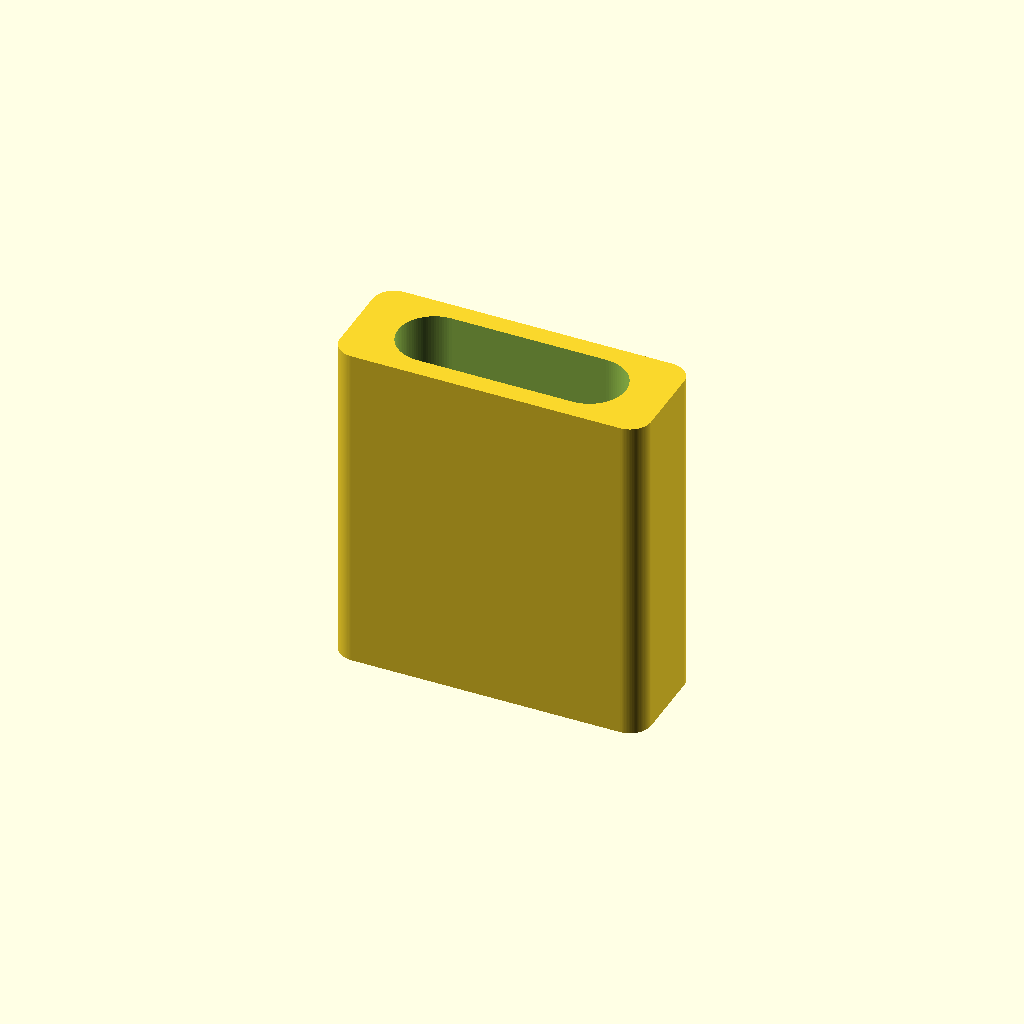
Cell 1: rendered with the file's own defaults.
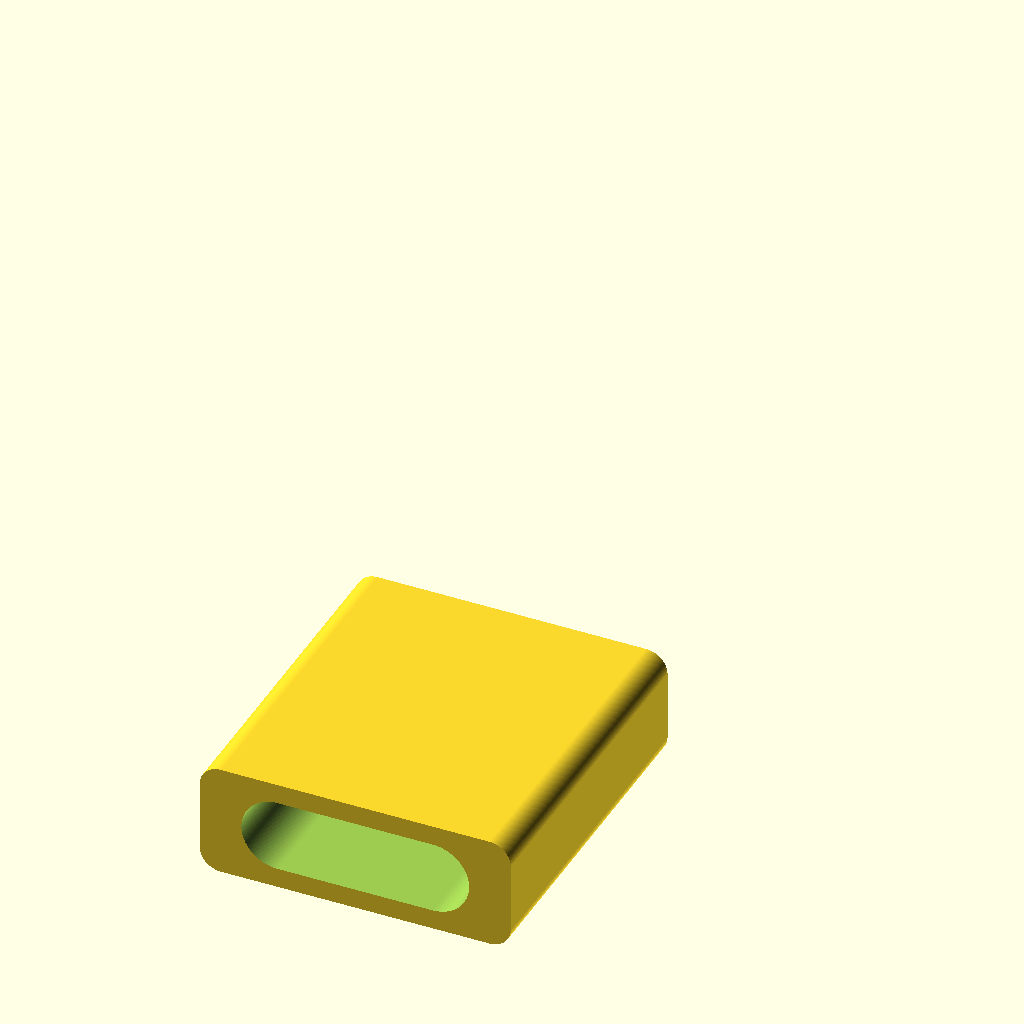
Cell 2 — print_orientation set to false, the other parameters unchanged.
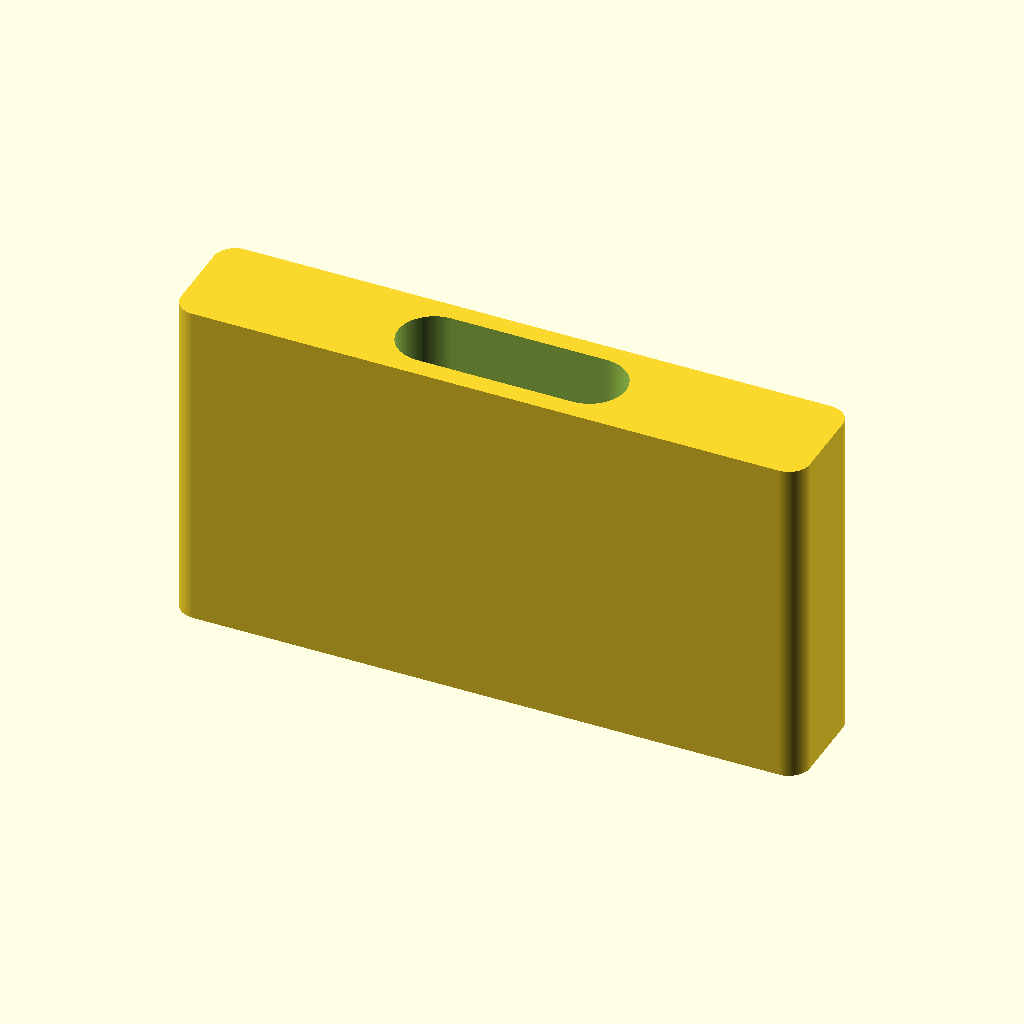
Cell 3: the same model with usb_a_width = 24.
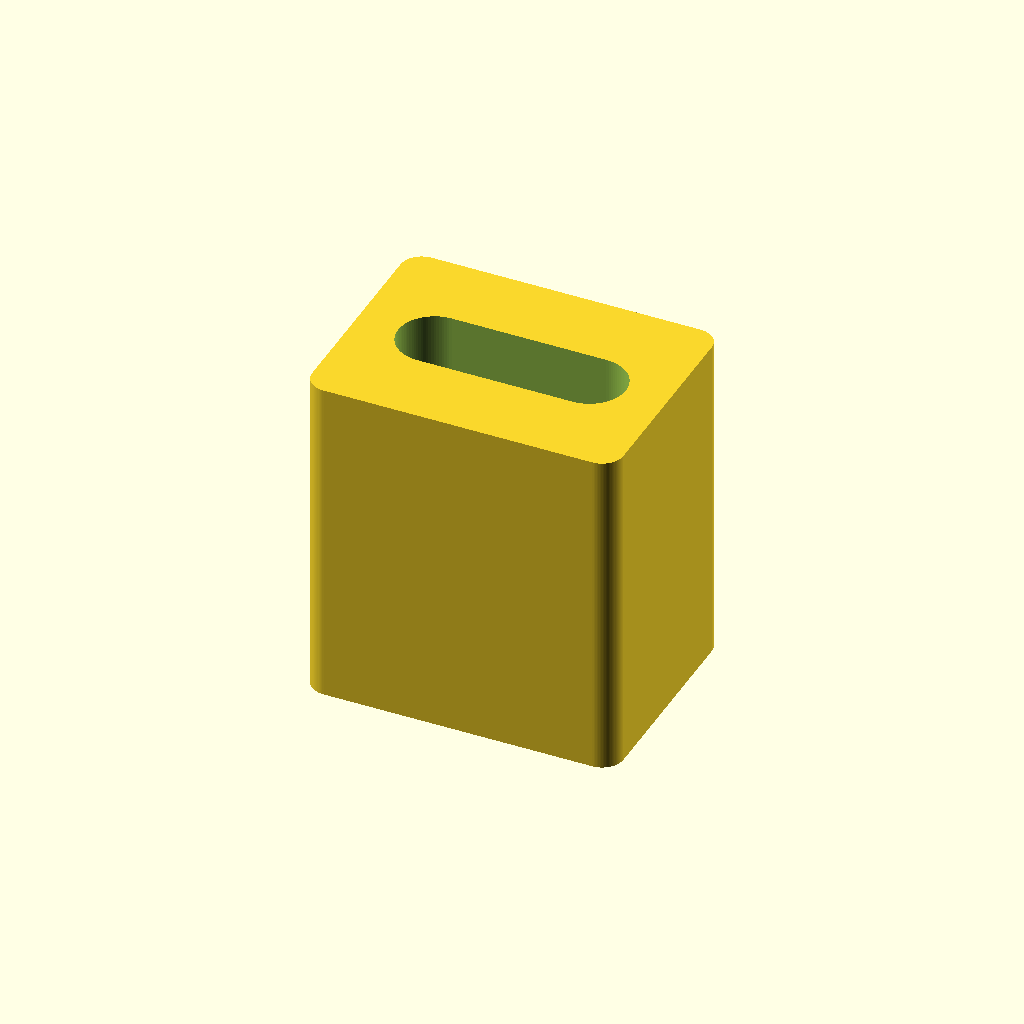
Cell 4: the same model with usb_a_height = 9.
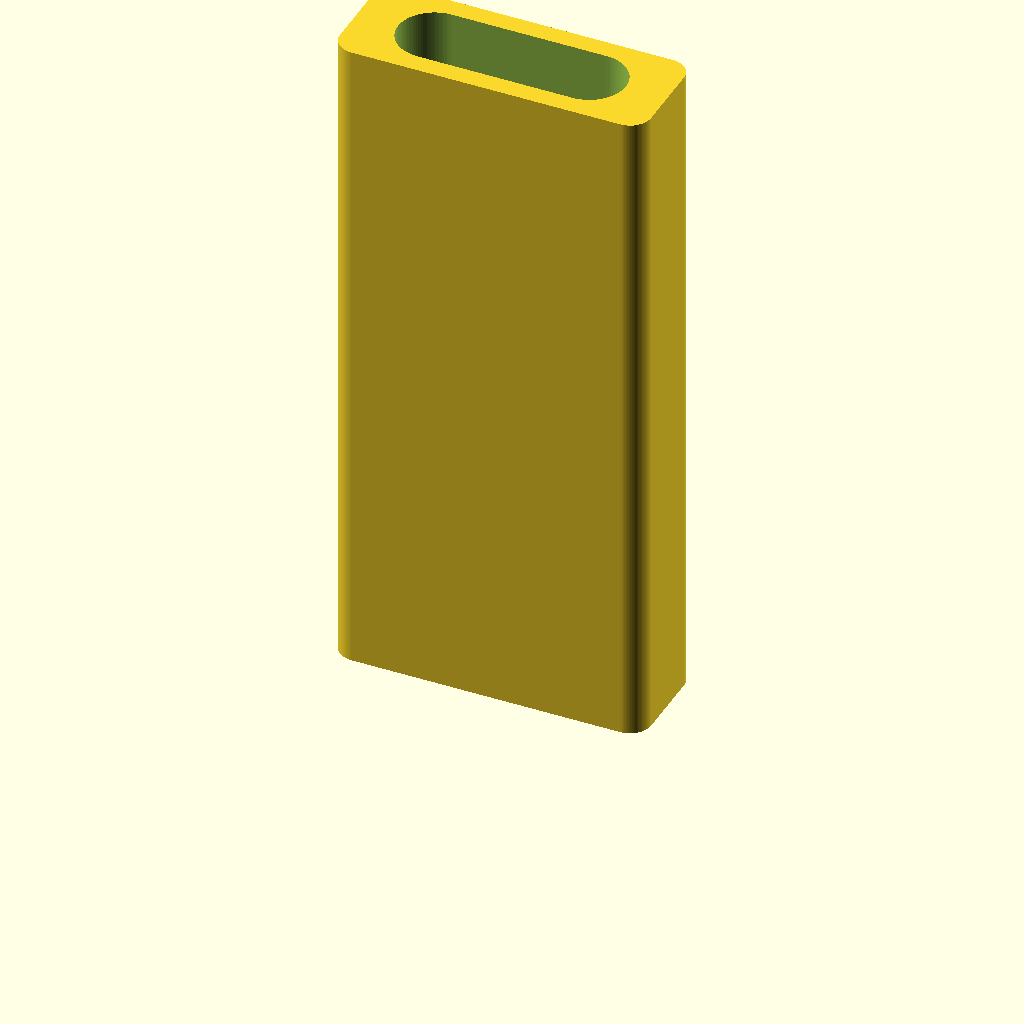
Cell 5: the same model with block_length = 25.4.
All cells are drawn from one camera (rotation 55°, 0°, 25°, orthographic, colour scheme Cornfield), so only the parameter changes between them.
OpenSCAD source file models/usb-a-to-c-storage-adapter/usb-a-to-c-storage-adapter.scad:
// USB-A hole → USB-C drive storage adapter
// Solid block sized like a USB-A plug with a USB-C shaped pocket inside.
// Friction-fit into a USB-A storage slot to hold a USB-C drive.

/* [USB-A outer shell] */
usb_a_width        = 12.0;   // nominal USB-A long dim
usb_a_height       = 4.5;    // nominal USB-A short dim
block_length       = 12.7;   // total block length
outer_clearance    = 0.25;   // subtracted from outer dims for fit
outer_corner_r     = 0.8;

/* [USB-C inner pocket] */
usb_c_width        = 8.25;    // nominal USB-C long dim
usb_c_height       = 2.4;    // nominal USB-C short dim
pocket_clearance   = 0.35;   // added to pocket dims for fit

/* [Pocket depth] */
through_hole       = true;   // false = blind pocket
blind_pocket_depth = 7.8;    // used when through_hole = false
blind_back_wall    = 1.2;

/* [Quality] */
$fn                = 96;

/* [Layout] */
print_orientation  = true;   // true = stand upright on build plate

// ---- derived ----
outer_w         = usb_a_width  - outer_clearance;
outer_h         = usb_a_height - outer_clearance;
pocket_w        = usb_c_width  + pocket_clearance;
pocket_h        = usb_c_height + pocket_clearance;
pocket_corner_r = pocket_h / 2;  // racetrack matches USB-C shape

module rounded_rect(w, h, r) {
    r_safe = min(r, min(w, h) / 2 - 0.001);
    offset(r = r_safe) offset(r = -r_safe) square([w, h], center = true);
}

module adapter() {
    difference() {
        linear_extrude(height = block_length)
            rounded_rect(outer_w, outer_h, outer_corner_r);

        pocket_bottom_z = through_hole ? -0.1 : blind_back_wall;
        pocket_top_z    = block_length + 0.1;
        translate([0, 0, pocket_bottom_z])
            linear_extrude(height = pocket_top_z - pocket_bottom_z)
                rounded_rect(pocket_w, pocket_h, pocket_corner_r);
    }
}

if (print_orientation) adapter();
else rotate([90, 0, 0]) adapter();
Customizer parameters (derived from the source; name, type, default, range or options):
usb_a_width: number, default 12
usb_a_height: number, default 4.5
block_length: number, default 12.7
outer_clearance: number, default 0.25
outer_corner_r: number, default 0.8
usb_c_width: number, default 8.25
usb_c_height: number, default 2.4
pocket_clearance: number, default 0.35
through_hole: bool, default true
blind_pocket_depth: number, default 7.8
blind_back_wall: number, default 1.2
print_orientation: bool, default true
